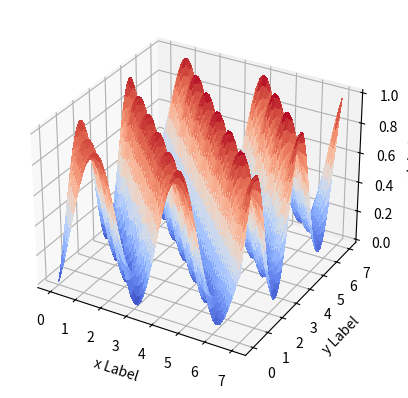

This figure's Python source:
# [redacted]

import matplotlib.pyplot as plt
from matplotlib import cm	# 3d plot
import numpy as np
import scipy.interpolate

#from mpl_toolkits.mplot3d import Axes3D #3D Plots
#from mayavi.mlab import * #3D Plots
#import matplotlib.pyplot as plt
from mpl_toolkits.mplot3d import axes3d # 3d plot
#from matplotlib import cm # 3d plot
from matplotlib.ticker import LinearLocator, FormatStrFormatter #3d plot

scale=8  # number of points
number=50 # number of points to interpolate

X=np.asarray([[0.]*scale]*scale)
Y=np.asarray([[0.]*scale]*scale)
Z=np.asarray([[0.]*scale]*scale)

for i in range(scale):
	for j in range(scale):
		X[i][j]=float(i)
		Y[i][j]=float(j)
		Z[i][j]=np.sin(float(i)+float(j))**2
		
fig = plt.figure()
ax = fig.add_subplot(111, projection='3d')
#ax.plot_wireframe(X, Y, Z)	#plot with no interpolation

x=X
y=Y
z=Z
xi, yi = np.linspace(x.min(), x.max(), number), np.linspace(y.min(), y.max(), number)
xi, yi = np.meshgrid(xi, yi)
rbf = scipy.interpolate.Rbf(x, y, z, function='multiquadric') #or function='linear'
zi = rbf(xi, yi)
ax.plot_surface(xi, yi, zi, rstride=1, cstride=1, cmap=cm.coolwarm,	linewidth=0, antialiased=False)

ax.set_xlabel('x Label')
ax.set_ylabel('y Label')
ax.set_zlabel('z label')

fig.show()